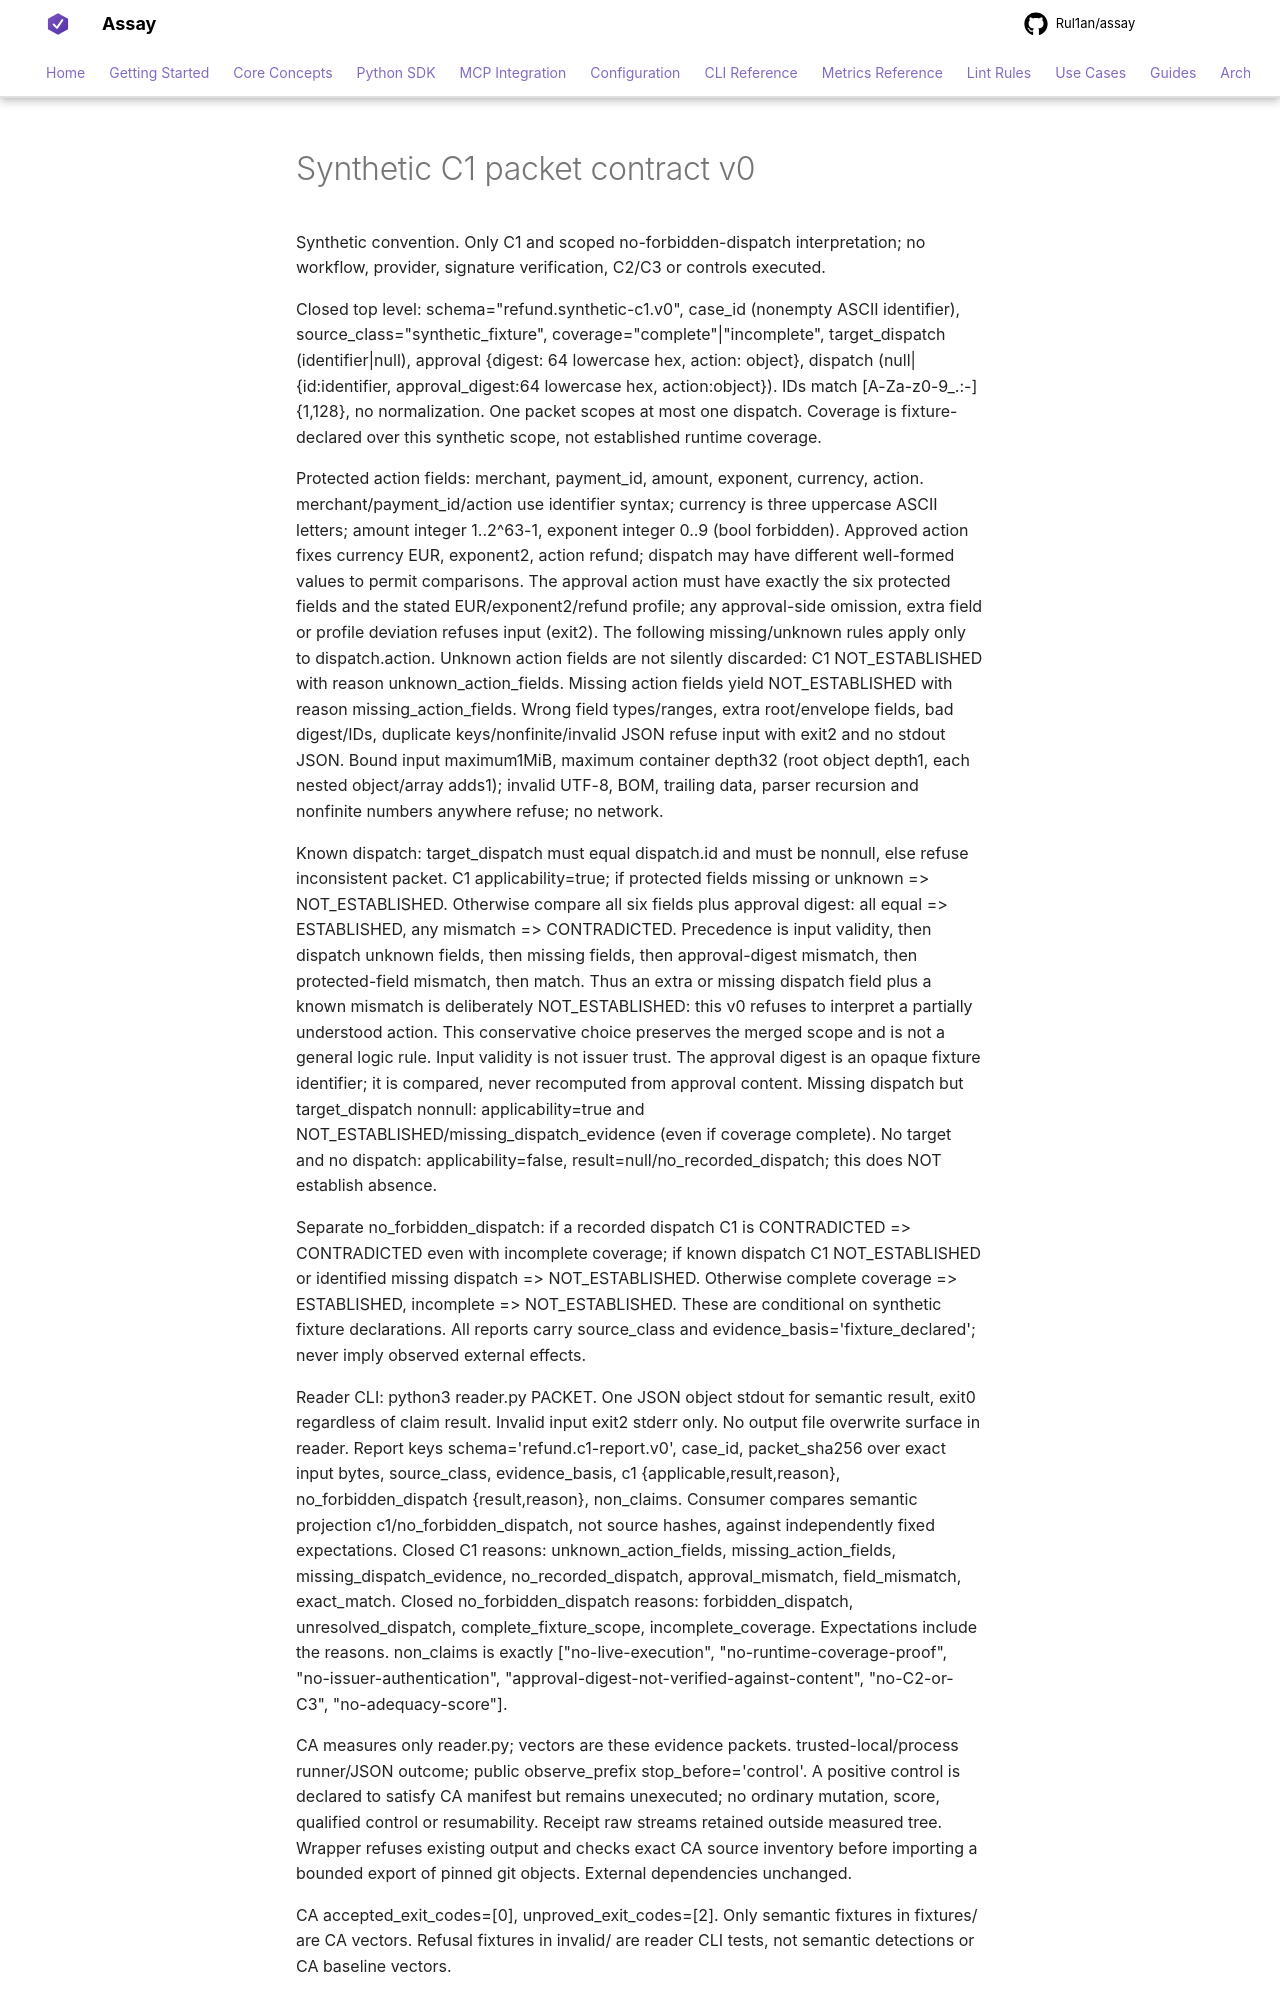

repository: Rul1an/assay · page: experiments/refund-predicates-2026-10/record/c1/CONTRACT/index.html · generator: mkdocs

# Synthetic C1 packet contract v0

Synthetic convention. Only C1 and scoped no-forbidden-dispatch interpretation; no workflow, provider, signature verification, C2/C3 or controls executed.

Closed top level: schema="refund.synthetic-c1.v0", case_id (nonempty ASCII identifier), source_class="synthetic_fixture", coverage="complete"|"incomplete", target_dispatch (identifier|null), approval {digest: 64 lowercase hex, action: object}, dispatch (null|{id:identifier, approval_digest:64 lowercase hex, action:object}). IDs match [A-Za-z0-9_.:-]{1,128}, no normalization. One packet scopes at most one dispatch. Coverage is fixture-declared over this synthetic scope, not established runtime coverage.

Protected action fields: merchant, payment_id, amount, exponent, currency, action. merchant/payment_id/action use identifier syntax; currency is three uppercase ASCII letters; amount integer 1..2^63-1, exponent integer 0..9 (bool forbidden). Approved action fixes currency EUR, exponent2, action refund; dispatch may have different well-formed values to permit comparisons. The approval action must have exactly the six protected fields and the stated EUR/exponent2/refund profile; any approval-side omission, extra field or profile deviation refuses input (exit2). The following missing/unknown rules apply only to dispatch.action. Unknown action fields are not silently discarded: C1 NOT_ESTABLISHED with reason unknown_action_fields. Missing action fields yield NOT_ESTABLISHED with reason missing_action_fields. Wrong field types/ranges, extra root/envelope fields, bad digest/IDs, duplicate keys/nonfinite/invalid JSON refuse input with exit2 and no stdout JSON. Bound input maximum1MiB, maximum container depth32 (root object depth1, each nested object/array adds1); invalid UTF-8, BOM, trailing data, parser recursion and nonfinite numbers anywhere refuse; no network.

Known dispatch: target_dispatch must equal dispatch.id and must be nonnull, else refuse inconsistent packet. C1 applicability=true; if protected fields missing or unknown => NOT_ESTABLISHED. Otherwise compare all six fields plus approval digest: all equal => ESTABLISHED, any mismatch => CONTRADICTED. Precedence is input validity, then dispatch unknown fields, then missing fields, then approval-digest mismatch, then protected-field mismatch, then match. Thus an extra or missing dispatch field plus a known mismatch is deliberately NOT_ESTABLISHED: this v0 refuses to interpret a partially understood action. This conservative choice preserves the merged scope and is not a general logic rule. Input validity is not issuer trust. The approval digest is an opaque fixture identifier; it is compared, never recomputed from approval content.
Missing dispatch but target_dispatch nonnull: applicability=true and NOT_ESTABLISHED/missing_dispatch_evidence (even if coverage complete). No target and no dispatch: applicability=false, result=null/no_recorded_dispatch; this does NOT establish absence.

Separate no_forbidden_dispatch: if a recorded dispatch C1 is CONTRADICTED => CONTRADICTED even with incomplete coverage; if known dispatch C1 NOT_ESTABLISHED or identified missing dispatch => NOT_ESTABLISHED. Otherwise complete coverage => ESTABLISHED, incomplete => NOT_ESTABLISHED. These are conditional on synthetic fixture declarations. All reports carry source_class and evidence_basis='fixture_declared'; never imply observed external effects.

Reader CLI: python3 reader.py PACKET. One JSON object stdout for semantic result, exit0 regardless of claim result. Invalid input exit2 stderr only. No output file overwrite surface in reader. Report keys schema='refund.c1-report.v0', case_id, packet_sha256 over exact input bytes, source_class, evidence_basis, c1 {applicable,result,reason}, no_forbidden_dispatch {result,reason}, non_claims. Consumer compares semantic projection c1/no_forbidden_dispatch, not source hashes, against independently fixed expectations. Closed C1 reasons: unknown_action_fields, missing_action_fields, missing_dispatch_evidence, no_recorded_dispatch, approval_mismatch, field_mismatch, exact_match. Closed no_forbidden_dispatch reasons: forbidden_dispatch, unresolved_dispatch, complete_fixture_scope, incomplete_coverage. Expectations include the reasons. non_claims is exactly ["no-live-execution", "no-runtime-coverage-proof", "no-issuer-authentication", "approval-digest-not-verified-against-content", "no-C2-or-C3", "no-adequacy-score"].

CA measures only reader.py; vectors are these evidence packets. trusted-local/process runner/JSON outcome; public observe_prefix stop_before='control'. A positive control is declared to satisfy CA manifest but remains unexecuted; no ordinary mutation, score, qualified control or resumability. Receipt raw streams retained outside measured tree. Wrapper refuses existing output and checks exact CA source inventory before importing a bounded export of pinned git objects. External dependencies unchanged.
